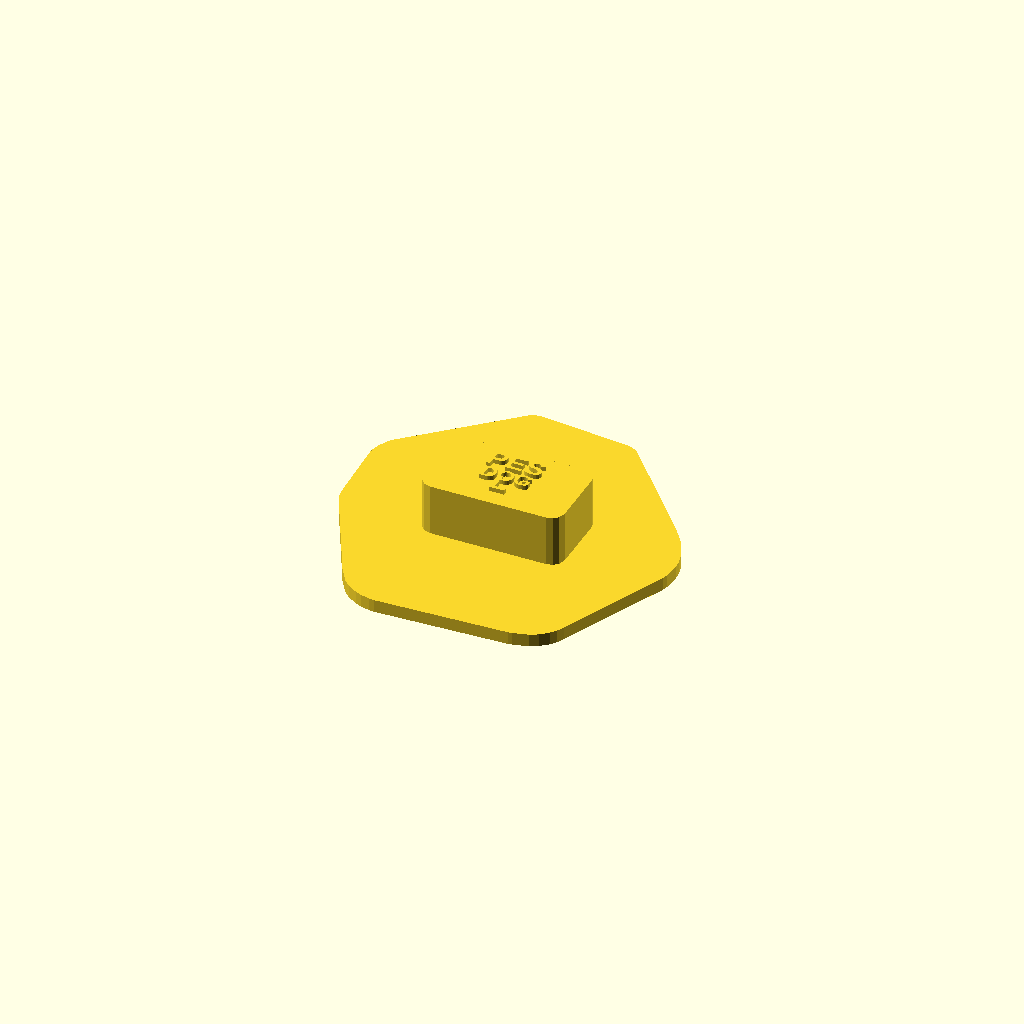
Cell 1 — every parameter at its default value.
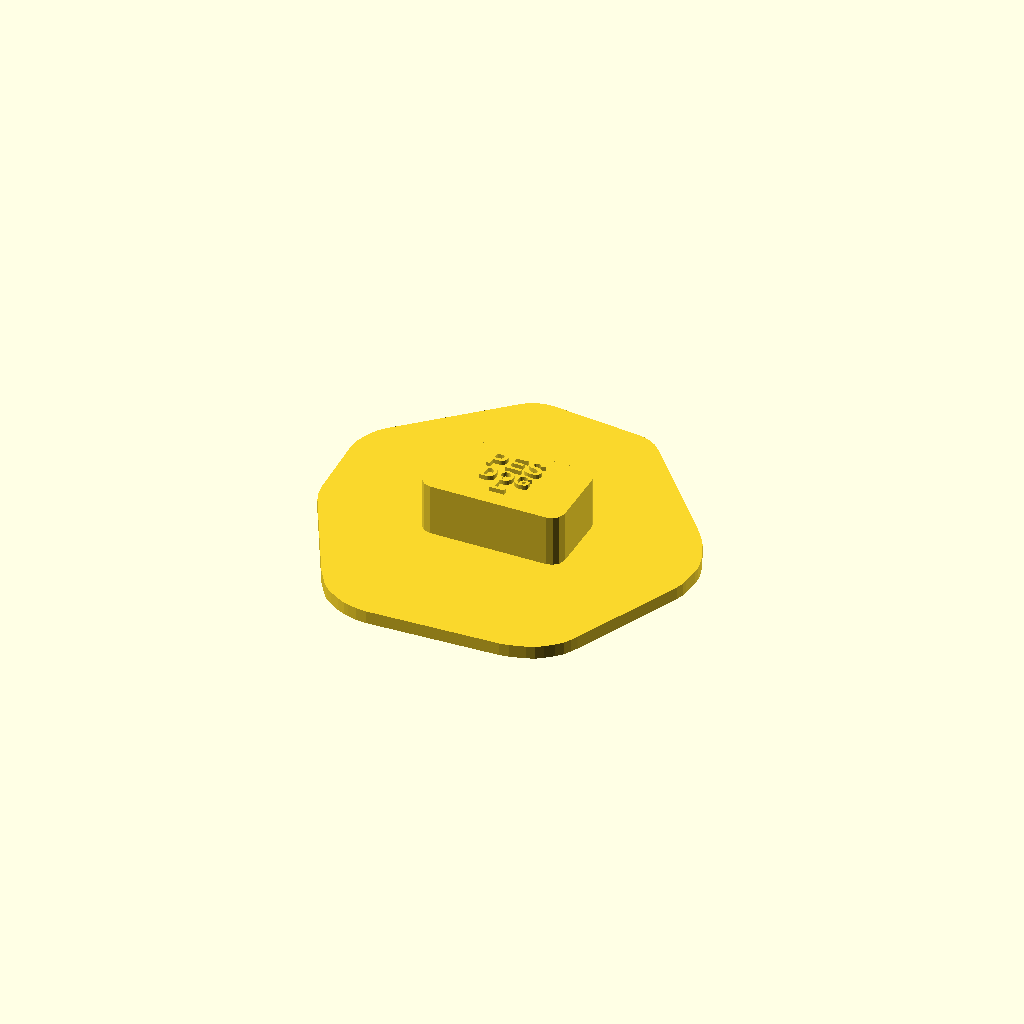
Cell 2: base_margin = 12 (everything else at default).
All cells are drawn from one camera (rotation 55°, 0°, 25°, orthographic, colour scheme Cornfield), so only the parameter changes between them.
The OpenSCAD source (Animals-Zvirata/Dog-Pes/dog_stamp.scad):
// Paw/hoof stamp - generated by Scripts-Skripty/generate_stamp.py
// Params: params.json in the same directory as this file.

base_margin = 6.00;
base_shape  = "hull";  // "ellipse" or "circle"
base_rx     = 51.02;  // ellipse half-axes incl. margin
base_ry     = 50.95;
base_h      = 4.00;
pattern_h   = 6.00;
handle_h    = 16.00;
handle_w    = 44.00;
handle_d    = 26.00;
handle_r    = 4.00;
text_h      = 1.40;
name_cz     = "PES";
name_en     = "DOG";
side        = "L";  // "L" or "R"

module footprint() {  // full outline (base plate)
    polygon([[-13.78, 46.31], [-9.99, 41.37], [-5.68, 37.65], [-1.28, 32.45], [0.49, 28.52], [0.77, 26.82], [0.31, 26.44], [0.70, 25.99], [-0.28, 19.35], [-2.71, 15.35], [-5.20, 13.25], [-8.29, 11.40], [-10.83, 11.19], [-12.84, 12.20], [-14.56, 14.24], [-15.61, 16.84], [-15.50, 23.14], [-13.10, 31.76], [-12.65, 37.18], [-13.03, 37.63], [-12.51, 38.85], [-14.08, 45.28]]);
    polygon([[13.72, 43.59], [19.26, 32.00], [21.73, 21.29], [21.17, 14.62], [20.09, 11.77], [18.63, 9.37], [16.60, 7.65], [13.12, 6.26], [9.37, 6.57], [7.23, 8.64], [5.91, 12.95], [5.77, 16.32], [6.22, 16.70], [6.02, 19.24], [7.48, 26.68], [9.04, 30.33], [8.66, 30.78], [10.78, 36.07], [13.66, 40.45]]);
    polygon([[39.79, 13.69], [43.00, 9.44], [45.12, 4.64], [45.75, 2.07], [45.40, -2.11], [44.95, -2.49], [45.33, -2.94], [43.35, -6.56], [39.96, -9.42], [36.90, -10.85], [34.36, -11.06], [30.61, -10.74], [28.24, -8.87], [27.32, -7.32], [27.53, -4.82], [32.47, 4.01]]);
    polygon([[-42.88, 19.75], [-42.55, 16.15], [-40.06, 13.21], [-33.67, 9.32], [-31.56, 6.83], [-29.79, 2.90], [-29.17, -4.71], [-28.47, -6.45], [-28.72, -9.37], [-29.69, -10.97], [-31.46, -12.08], [-32.97, -12.58], [-34.61, -12.03], [-35.48, -12.37], [-38.71, -10.84], [-40.69, -9.42], [-43.14, -6.06], [-43.45, -4.78], [-42.58, 5.65], [-42.13, 6.03], [-44.29, 15.46], [-44.15, 17.12]]);
    polygon([[30.35, -36.56], [29.34, -38.57], [26.85, -40.67], [22.12, -41.96], [21.74, -41.51], [21.29, -41.89], [17.15, -41.13], [16.70, -41.51], [8.11, -38.69], [1.47, -37.72], [-5.37, -39.25], [-15.80, -43.42], [-18.76, -43.59], [-21.64, -42.93], [-24.84, -40.98], [-27.64, -36.76], [-28.26, -34.19], [-27.81, -28.76], [-26.73, -25.91], [-24.37, -22.75], [-18.23, -17.17], [-10.78, -10.86], [-7.06, -6.55], [-4.17, -2.17], [-1.30, 4.52], [1.22, -3.04], [4.90, -9.23], [8.15, -13.07], [12.84, -17.24], [24.84, -24.54], [28.89, -28.87], [30.62, -33.22]]);
}

module relief() {  // rounded imprint pattern (points down, into the mud)
    hull() {
        translate([0, 0, -0.5])  linear_extrude(1.7) polygon([[-13.78, 46.31], [-9.99, 41.37], [-5.68, 37.65], [-1.28, 32.45], [0.49, 28.52], [0.77, 26.82], [0.31, 26.44], [0.70, 25.99], [-0.28, 19.35], [-2.71, 15.35], [-5.20, 13.25], [-8.29, 11.40], [-10.83, 11.19], [-12.84, 12.20], [-14.56, 14.24], [-15.61, 16.84], [-15.50, 23.14], [-13.10, 31.76], [-12.65, 37.18], [-13.03, 37.63], [-12.51, 38.85], [-14.08, 45.28]]);
        translate([0, 0, -0.50])  linear_extrude(0.12) offset(r = -0.24) polygon([[-13.78, 46.31], [-9.99, 41.37], [-5.68, 37.65], [-1.28, 32.45], [0.49, 28.52], [0.77, 26.82], [0.31, 26.44], [0.70, 25.99], [-0.28, 19.35], [-2.71, 15.35], [-5.20, 13.25], [-8.29, 11.40], [-10.83, 11.19], [-12.84, 12.20], [-14.56, 14.24], [-15.61, 16.84], [-15.50, 23.14], [-13.10, 31.76], [-12.65, 37.18], [-13.03, 37.63], [-12.51, 38.85], [-14.08, 45.28]]);
        translate([0, 0, -1.00])  linear_extrude(0.12) offset(r = -0.38) polygon([[-13.78, 46.31], [-9.99, 41.37], [-5.68, 37.65], [-1.28, 32.45], [0.49, 28.52], [0.77, 26.82], [0.31, 26.44], [0.70, 25.99], [-0.28, 19.35], [-2.71, 15.35], [-5.20, 13.25], [-8.29, 11.40], [-10.83, 11.19], [-12.84, 12.20], [-14.56, 14.24], [-15.61, 16.84], [-15.50, 23.14], [-13.10, 31.76], [-12.65, 37.18], [-13.03, 37.63], [-12.51, 38.85], [-14.08, 45.28]]);
        translate([0, 0, -1.50])  linear_extrude(0.12) offset(r = -0.57) polygon([[-13.78, 46.31], [-9.99, 41.37], [-5.68, 37.65], [-1.28, 32.45], [0.49, 28.52], [0.77, 26.82], [0.31, 26.44], [0.70, 25.99], [-0.28, 19.35], [-2.71, 15.35], [-5.20, 13.25], [-8.29, 11.40], [-10.83, 11.19], [-12.84, 12.20], [-14.56, 14.24], [-15.61, 16.84], [-15.50, 23.14], [-13.10, 31.76], [-12.65, 37.18], [-13.03, 37.63], [-12.51, 38.85], [-14.08, 45.28]]);
        translate([0, 0, -2.00])  linear_extrude(0.12) offset(r = -0.81) polygon([[-13.78, 46.31], [-9.99, 41.37], [-5.68, 37.65], [-1.28, 32.45], [0.49, 28.52], [0.77, 26.82], [0.31, 26.44], [0.70, 25.99], [-0.28, 19.35], [-2.71, 15.35], [-5.20, 13.25], [-8.29, 11.40], [-10.83, 11.19], [-12.84, 12.20], [-14.56, 14.24], [-15.61, 16.84], [-15.50, 23.14], [-13.10, 31.76], [-12.65, 37.18], [-13.03, 37.63], [-12.51, 38.85], [-14.08, 45.28]]);
        translate([0, 0, -2.50])  linear_extrude(0.12) offset(r = -1.09) polygon([[-13.78, 46.31], [-9.99, 41.37], [-5.68, 37.65], [-1.28, 32.45], [0.49, 28.52], [0.77, 26.82], [0.31, 26.44], [0.70, 25.99], [-0.28, 19.35], [-2.71, 15.35], [-5.20, 13.25], [-8.29, 11.40], [-10.83, 11.19], [-12.84, 12.20], [-14.56, 14.24], [-15.61, 16.84], [-15.50, 23.14], [-13.10, 31.76], [-12.65, 37.18], [-13.03, 37.63], [-12.51, 38.85], [-14.08, 45.28]]);
        translate([0, 0, -3.00])  linear_extrude(0.12) offset(r = -1.42) polygon([[-13.78, 46.31], [-9.99, 41.37], [-5.68, 37.65], [-1.28, 32.45], [0.49, 28.52], [0.77, 26.82], [0.31, 26.44], [0.70, 25.99], [-0.28, 19.35], [-2.71, 15.35], [-5.20, 13.25], [-8.29, 11.40], [-10.83, 11.19], [-12.84, 12.20], [-14.56, 14.24], [-15.61, 16.84], [-15.50, 23.14], [-13.10, 31.76], [-12.65, 37.18], [-13.03, 37.63], [-12.51, 38.85], [-14.08, 45.28]]);
        translate([0, 0, -3.50])  linear_extrude(0.12) offset(r = -1.83) polygon([[-13.78, 46.31], [-9.99, 41.37], [-5.68, 37.65], [-1.28, 32.45], [0.49, 28.52], [0.77, 26.82], [0.31, 26.44], [0.70, 25.99], [-0.28, 19.35], [-2.71, 15.35], [-5.20, 13.25], [-8.29, 11.40], [-10.83, 11.19], [-12.84, 12.20], [-14.56, 14.24], [-15.61, 16.84], [-15.50, 23.14], [-13.10, 31.76], [-12.65, 37.18], [-13.03, 37.63], [-12.51, 38.85], [-14.08, 45.28]]);
        translate([0, 0, -4.00])  linear_extrude(0.12) offset(r = -2.31) polygon([[-13.78, 46.31], [-9.99, 41.37], [-5.68, 37.65], [-1.28, 32.45], [0.49, 28.52], [0.77, 26.82], [0.31, 26.44], [0.70, 25.99], [-0.28, 19.35], [-2.71, 15.35], [-5.20, 13.25], [-8.29, 11.40], [-10.83, 11.19], [-12.84, 12.20], [-14.56, 14.24], [-15.61, 16.84], [-15.50, 23.14], [-13.10, 31.76], [-12.65, 37.18], [-13.03, 37.63], [-12.51, 38.85], [-14.08, 45.28]]);
        translate([0, 0, -4.50])  linear_extrude(0.12) offset(r = -2.90) polygon([[-13.78, 46.31], [-9.99, 41.37], [-5.68, 37.65], [-1.28, 32.45], [0.49, 28.52], [0.77, 26.82], [0.31, 26.44], [0.70, 25.99], [-0.28, 19.35], [-2.71, 15.35], [-5.20, 13.25], [-8.29, 11.40], [-10.83, 11.19], [-12.84, 12.20], [-14.56, 14.24], [-15.61, 16.84], [-15.50, 23.14], [-13.10, 31.76], [-12.65, 37.18], [-13.03, 37.63], [-12.51, 38.85], [-14.08, 45.28]]);
        translate([0, 0, -5.00])  linear_extrude(0.12) offset(r = -3.65) polygon([[-13.78, 46.31], [-9.99, 41.37], [-5.68, 37.65], [-1.28, 32.45], [0.49, 28.52], [0.77, 26.82], [0.31, 26.44], [0.70, 25.99], [-0.28, 19.35], [-2.71, 15.35], [-5.20, 13.25], [-8.29, 11.40], [-10.83, 11.19], [-12.84, 12.20], [-14.56, 14.24], [-15.61, 16.84], [-15.50, 23.14], [-13.10, 31.76], [-12.65, 37.18], [-13.03, 37.63], [-12.51, 38.85], [-14.08, 45.28]]);
        translate([0, 0, -5.50])  linear_extrude(0.12) offset(r = -4.68) polygon([[-13.78, 46.31], [-9.99, 41.37], [-5.68, 37.65], [-1.28, 32.45], [0.49, 28.52], [0.77, 26.82], [0.31, 26.44], [0.70, 25.99], [-0.28, 19.35], [-2.71, 15.35], [-5.20, 13.25], [-8.29, 11.40], [-10.83, 11.19], [-12.84, 12.20], [-14.56, 14.24], [-15.61, 16.84], [-15.50, 23.14], [-13.10, 31.76], [-12.65, 37.18], [-13.03, 37.63], [-12.51, 38.85], [-14.08, 45.28]]);
        translate([0, 0, -6.00])  linear_extrude(0.12) offset(r = -7.35) polygon([[-13.78, 46.31], [-9.99, 41.37], [-5.68, 37.65], [-1.28, 32.45], [0.49, 28.52], [0.77, 26.82], [0.31, 26.44], [0.70, 25.99], [-0.28, 19.35], [-2.71, 15.35], [-5.20, 13.25], [-8.29, 11.40], [-10.83, 11.19], [-12.84, 12.20], [-14.56, 14.24], [-15.61, 16.84], [-15.50, 23.14], [-13.10, 31.76], [-12.65, 37.18], [-13.03, 37.63], [-12.51, 38.85], [-14.08, 45.28]]);
    }
    hull() {
        translate([0, 0, -0.5])  linear_extrude(1.7) polygon([[13.72, 43.59], [19.26, 32.00], [21.73, 21.29], [21.17, 14.62], [20.09, 11.77], [18.63, 9.37], [16.60, 7.65], [13.12, 6.26], [9.37, 6.57], [7.23, 8.64], [5.91, 12.95], [5.77, 16.32], [6.22, 16.70], [6.02, 19.24], [7.48, 26.68], [9.04, 30.33], [8.66, 30.78], [10.78, 36.07], [13.66, 40.45]]);
        translate([0, 0, -0.50])  linear_extrude(0.12) offset(r = -0.16) polygon([[13.72, 43.59], [19.26, 32.00], [21.73, 21.29], [21.17, 14.62], [20.09, 11.77], [18.63, 9.37], [16.60, 7.65], [13.12, 6.26], [9.37, 6.57], [7.23, 8.64], [5.91, 12.95], [5.77, 16.32], [6.22, 16.70], [6.02, 19.24], [7.48, 26.68], [9.04, 30.33], [8.66, 30.78], [10.78, 36.07], [13.66, 40.45]]);
        translate([0, 0, -1.00])  linear_extrude(0.12) offset(r = -0.28) polygon([[13.72, 43.59], [19.26, 32.00], [21.73, 21.29], [21.17, 14.62], [20.09, 11.77], [18.63, 9.37], [16.60, 7.65], [13.12, 6.26], [9.37, 6.57], [7.23, 8.64], [5.91, 12.95], [5.77, 16.32], [6.22, 16.70], [6.02, 19.24], [7.48, 26.68], [9.04, 30.33], [8.66, 30.78], [10.78, 36.07], [13.66, 40.45]]);
        translate([0, 0, -1.50])  linear_extrude(0.12) offset(r = -0.45) polygon([[13.72, 43.59], [19.26, 32.00], [21.73, 21.29], [21.17, 14.62], [20.09, 11.77], [18.63, 9.37], [16.60, 7.65], [13.12, 6.26], [9.37, 6.57], [7.23, 8.64], [5.91, 12.95], [5.77, 16.32], [6.22, 16.70], [6.02, 19.24], [7.48, 26.68], [9.04, 30.33], [8.66, 30.78], [10.78, 36.07], [13.66, 40.45]]);
        translate([0, 0, -2.00])  linear_extrude(0.12) offset(r = -0.66) polygon([[13.72, 43.59], [19.26, 32.00], [21.73, 21.29], [21.17, 14.62], [20.09, 11.77], [18.63, 9.37], [16.60, 7.65], [13.12, 6.26], [9.37, 6.57], [7.23, 8.64], [5.91, 12.95], [5.77, 16.32], [6.22, 16.70], [6.02, 19.24], [7.48, 26.68], [9.04, 30.33], [8.66, 30.78], [10.78, 36.07], [13.66, 40.45]]);
        translate([0, 0, -2.50])  linear_extrude(0.12) offset(r = -0.93) polygon([[13.72, 43.59], [19.26, 32.00], [21.73, 21.29], [21.17, 14.62], [20.09, 11.77], [18.63, 9.37], [16.60, 7.65], [13.12, 6.26], [9.37, 6.57], [7.23, 8.64], [5.91, 12.95], [5.77, 16.32], [6.22, 16.70], [6.02, 19.24], [7.48, 26.68], [9.04, 30.33], [8.66, 30.78], [10.78, 36.07], [13.66, 40.45]]);
        translate([0, 0, -3.00])  linear_extrude(0.12) offset(r = -1.24) polygon([[13.72, 43.59], [19.26, 32.00], [21.73, 21.29], [21.17, 14.62], [20.09, 11.77], [18.63, 9.37], [16.60, 7.65], [13.12, 6.26], [9.37, 6.57], [7.23, 8.64], [5.91, 12.95], [5.77, 16.32], [6.22, 16.70], [6.02, 19.24], [7.48, 26.68], [9.04, 30.33], [8.66, 30.78], [10.78, 36.07], [13.66, 40.45]]);
        translate([0, 0, -3.50])  linear_extrude(0.12) offset(r = -1.62) polygon([[13.72, 43.59], [19.26, 32.00], [21.73, 21.29], [21.17, 14.62], [20.09, 11.77], [18.63, 9.37], [16.60, 7.65], [13.12, 6.26], [9.37, 6.57], [7.23, 8.64], [5.91, 12.95], [5.77, 16.32], [6.22, 16.70], [6.02, 19.24], [7.48, 26.68], [9.04, 30.33], [8.66, 30.78], [10.78, 36.07], [13.66, 40.45]]);
        translate([0, 0, -4.00])  linear_extrude(0.12) offset(r = -2.08) polygon([[13.72, 43.59], [19.26, 32.00], [21.73, 21.29], [21.17, 14.62], [20.09, 11.77], [18.63, 9.37], [16.60, 7.65], [13.12, 6.26], [9.37, 6.57], [7.23, 8.64], [5.91, 12.95], [5.77, 16.32], [6.22, 16.70], [6.02, 19.24], [7.48, 26.68], [9.04, 30.33], [8.66, 30.78], [10.78, 36.07], [13.66, 40.45]]);
        translate([0, 0, -4.50])  linear_extrude(0.12) offset(r = -2.65) polygon([[13.72, 43.59], [19.26, 32.00], [21.73, 21.29], [21.17, 14.62], [20.09, 11.77], [18.63, 9.37], [16.60, 7.65], [13.12, 6.26], [9.37, 6.57], [7.23, 8.64], [5.91, 12.95], [5.77, 16.32], [6.22, 16.70], [6.02, 19.24], [7.48, 26.68], [9.04, 30.33], [8.66, 30.78], [10.78, 36.07], [13.66, 40.45]]);
        translate([0, 0, -5.00])  linear_extrude(0.12) offset(r = -3.37) polygon([[13.72, 43.59], [19.26, 32.00], [21.73, 21.29], [21.17, 14.62], [20.09, 11.77], [18.63, 9.37], [16.60, 7.65], [13.12, 6.26], [9.37, 6.57], [7.23, 8.64], [5.91, 12.95], [5.77, 16.32], [6.22, 16.70], [6.02, 19.24], [7.48, 26.68], [9.04, 30.33], [8.66, 30.78], [10.78, 36.07], [13.66, 40.45]]);
        translate([0, 0, -5.50])  linear_extrude(0.12) offset(r = -4.38) polygon([[13.72, 43.59], [19.26, 32.00], [21.73, 21.29], [21.17, 14.62], [20.09, 11.77], [18.63, 9.37], [16.60, 7.65], [13.12, 6.26], [9.37, 6.57], [7.23, 8.64], [5.91, 12.95], [5.77, 16.32], [6.22, 16.70], [6.02, 19.24], [7.48, 26.68], [9.04, 30.33], [8.66, 30.78], [10.78, 36.07], [13.66, 40.45]]);
        translate([0, 0, -6.00])  linear_extrude(0.12) offset(r = -6.97) polygon([[13.72, 43.59], [19.26, 32.00], [21.73, 21.29], [21.17, 14.62], [20.09, 11.77], [18.63, 9.37], [16.60, 7.65], [13.12, 6.26], [9.37, 6.57], [7.23, 8.64], [5.91, 12.95], [5.77, 16.32], [6.22, 16.70], [6.02, 19.24], [7.48, 26.68], [9.04, 30.33], [8.66, 30.78], [10.78, 36.07], [13.66, 40.45]]);
    }
    hull() {
        translate([0, 0, -0.5])  linear_extrude(1.7) polygon([[39.79, 13.69], [43.00, 9.44], [45.12, 4.64], [45.75, 2.07], [45.40, -2.11], [44.95, -2.49], [45.33, -2.94], [43.35, -6.56], [39.96, -9.42], [36.90, -10.85], [34.36, -11.06], [30.61, -10.74], [28.24, -8.87], [27.32, -7.32], [27.53, -4.82], [32.47, 4.01]]);
        translate([0, 0, -0.50])  linear_extrude(0.12) offset(r = -0.38) polygon([[39.79, 13.69], [43.00, 9.44], [45.12, 4.64], [45.75, 2.07], [45.40, -2.11], [44.95, -2.49], [45.33, -2.94], [43.35, -6.56], [39.96, -9.42], [36.90, -10.85], [34.36, -11.06], [30.61, -10.74], [28.24, -8.87], [27.32, -7.32], [27.53, -4.82], [32.47, 4.01]]);
        translate([0, 0, -1.00])  linear_extrude(0.12) offset(r = -0.56) polygon([[39.79, 13.69], [43.00, 9.44], [45.12, 4.64], [45.75, 2.07], [45.40, -2.11], [44.95, -2.49], [45.33, -2.94], [43.35, -6.56], [39.96, -9.42], [36.90, -10.85], [34.36, -11.06], [30.61, -10.74], [28.24, -8.87], [27.32, -7.32], [27.53, -4.82], [32.47, 4.01]]);
        translate([0, 0, -1.50])  linear_extrude(0.12) offset(r = -0.77) polygon([[39.79, 13.69], [43.00, 9.44], [45.12, 4.64], [45.75, 2.07], [45.40, -2.11], [44.95, -2.49], [45.33, -2.94], [43.35, -6.56], [39.96, -9.42], [36.90, -10.85], [34.36, -11.06], [30.61, -10.74], [28.24, -8.87], [27.32, -7.32], [27.53, -4.82], [32.47, 4.01]]);
        translate([0, 0, -2.00])  linear_extrude(0.12) offset(r = -1.03) polygon([[39.79, 13.69], [43.00, 9.44], [45.12, 4.64], [45.75, 2.07], [45.40, -2.11], [44.95, -2.49], [45.33, -2.94], [43.35, -6.56], [39.96, -9.42], [36.90, -10.85], [34.36, -11.06], [30.61, -10.74], [28.24, -8.87], [27.32, -7.32], [27.53, -4.82], [32.47, 4.01]]);
        translate([0, 0, -2.50])  linear_extrude(0.12) offset(r = -1.34) polygon([[39.79, 13.69], [43.00, 9.44], [45.12, 4.64], [45.75, 2.07], [45.40, -2.11], [44.95, -2.49], [45.33, -2.94], [43.35, -6.56], [39.96, -9.42], [36.90, -10.85], [34.36, -11.06], [30.61, -10.74], [28.24, -8.87], [27.32, -7.32], [27.53, -4.82], [32.47, 4.01]]);
        translate([0, 0, -3.00])  linear_extrude(0.12) offset(r = -1.71) polygon([[39.79, 13.69], [43.00, 9.44], [45.12, 4.64], [45.75, 2.07], [45.40, -2.11], [44.95, -2.49], [45.33, -2.94], [43.35, -6.56], [39.96, -9.42], [36.90, -10.85], [34.36, -11.06], [30.61, -10.74], [28.24, -8.87], [27.32, -7.32], [27.53, -4.82], [32.47, 4.01]]);
        translate([0, 0, -3.50])  linear_extrude(0.12) offset(r = -2.14) polygon([[39.79, 13.69], [43.00, 9.44], [45.12, 4.64], [45.75, 2.07], [45.40, -2.11], [44.95, -2.49], [45.33, -2.94], [43.35, -6.56], [39.96, -9.42], [36.90, -10.85], [34.36, -11.06], [30.61, -10.74], [28.24, -8.87], [27.32, -7.32], [27.53, -4.82], [32.47, 4.01]]);
        translate([0, 0, -4.00])  linear_extrude(0.12) offset(r = -2.65) polygon([[39.79, 13.69], [43.00, 9.44], [45.12, 4.64], [45.75, 2.07], [45.40, -2.11], [44.95, -2.49], [45.33, -2.94], [43.35, -6.56], [39.96, -9.42], [36.90, -10.85], [34.36, -11.06], [30.61, -10.74], [28.24, -8.87], [27.32, -7.32], [27.53, -4.82], [32.47, 4.01]]);
        translate([0, 0, -4.50])  linear_extrude(0.12) offset(r = -3.28) polygon([[39.79, 13.69], [43.00, 9.44], [45.12, 4.64], [45.75, 2.07], [45.40, -2.11], [44.95, -2.49], [45.33, -2.94], [43.35, -6.56], [39.96, -9.42], [36.90, -10.85], [34.36, -11.06], [30.61, -10.74], [28.24, -8.87], [27.32, -7.32], [27.53, -4.82], [32.47, 4.01]]);
        translate([0, 0, -5.00])  linear_extrude(0.12) offset(r = -4.06) polygon([[39.79, 13.69], [43.00, 9.44], [45.12, 4.64], [45.75, 2.07], [45.40, -2.11], [44.95, -2.49], [45.33, -2.94], [43.35, -6.56], [39.96, -9.42], [36.90, -10.85], [34.36, -11.06], [30.61, -10.74], [28.24, -8.87], [27.32, -7.32], [27.53, -4.82], [32.47, 4.01]]);
        translate([0, 0, -5.50])  linear_extrude(0.12) offset(r = -5.14) polygon([[39.79, 13.69], [43.00, 9.44], [45.12, 4.64], [45.75, 2.07], [45.40, -2.11], [44.95, -2.49], [45.33, -2.94], [43.35, -6.56], [39.96, -9.42], [36.90, -10.85], [34.36, -11.06], [30.61, -10.74], [28.24, -8.87], [27.32, -7.32], [27.53, -4.82], [32.47, 4.01]]);
        translate([0, 0, -6.00])  linear_extrude(0.12) offset(r = -7.91) polygon([[39.79, 13.69], [43.00, 9.44], [45.12, 4.64], [45.75, 2.07], [45.40, -2.11], [44.95, -2.49], [45.33, -2.94], [43.35, -6.56], [39.96, -9.42], [36.90, -10.85], [34.36, -11.06], [30.61, -10.74], [28.24, -8.87], [27.32, -7.32], [27.53, -4.82], [32.47, 4.01]]);
    }
    hull() {
        translate([0, 0, -0.5])  linear_extrude(1.7) polygon([[-42.88, 19.75], [-42.55, 16.15], [-40.06, 13.21], [-33.67, 9.32], [-31.56, 6.83], [-29.79, 2.90], [-29.17, -4.71], [-28.47, -6.45], [-28.72, -9.37], [-29.69, -10.97], [-31.46, -12.08], [-32.97, -12.58], [-34.61, -12.03], [-35.48, -12.37], [-38.71, -10.84], [-40.69, -9.42], [-43.14, -6.06], [-43.45, -4.78], [-42.58, 5.65], [-42.13, 6.03], [-44.29, 15.46], [-44.15, 17.12]]);
        translate([0, 0, -0.50])  linear_extrude(0.12) offset(r = -0.38) polygon([[-42.88, 19.75], [-42.55, 16.15], [-40.06, 13.21], [-33.67, 9.32], [-31.56, 6.83], [-29.79, 2.90], [-29.17, -4.71], [-28.47, -6.45], [-28.72, -9.37], [-29.69, -10.97], [-31.46, -12.08], [-32.97, -12.58], [-34.61, -12.03], [-35.48, -12.37], [-38.71, -10.84], [-40.69, -9.42], [-43.14, -6.06], [-43.45, -4.78], [-42.58, 5.65], [-42.13, 6.03], [-44.29, 15.46], [-44.15, 17.12]]);
        translate([0, 0, -1.00])  linear_extrude(0.12) offset(r = -0.56) polygon([[-42.88, 19.75], [-42.55, 16.15], [-40.06, 13.21], [-33.67, 9.32], [-31.56, 6.83], [-29.79, 2.90], [-29.17, -4.71], [-28.47, -6.45], [-28.72, -9.37], [-29.69, -10.97], [-31.46, -12.08], [-32.97, -12.58], [-34.61, -12.03], [-35.48, -12.37], [-38.71, -10.84], [-40.69, -9.42], [-43.14, -6.06], [-43.45, -4.78], [-42.58, 5.65], [-42.13, 6.03], [-44.29, 15.46], [-44.15, 17.12]]);
        translate([0, 0, -1.50])  linear_extrude(0.12) offset(r = -0.77) polygon([[-42.88, 19.75], [-42.55, 16.15], [-40.06, 13.21], [-33.67, 9.32], [-31.56, 6.83], [-29.79, 2.90], [-29.17, -4.71], [-28.47, -6.45], [-28.72, -9.37], [-29.69, -10.97], [-31.46, -12.08], [-32.97, -12.58], [-34.61, -12.03], [-35.48, -12.37], [-38.71, -10.84], [-40.69, -9.42], [-43.14, -6.06], [-43.45, -4.78], [-42.58, 5.65], [-42.13, 6.03], [-44.29, 15.46], [-44.15, 17.12]]);
        translate([0, 0, -2.00])  linear_extrude(0.12) offset(r = -1.03) polygon([[-42.88, 19.75], [-42.55, 16.15], [-40.06, 13.21], [-33.67, 9.32], [-31.56, 6.83], [-29.79, 2.90], [-29.17, -4.71], [-28.47, -6.45], [-28.72, -9.37], [-29.69, -10.97], [-31.46, -12.08], [-32.97, -12.58], [-34.61, -12.03], [-35.48, -12.37], [-38.71, -10.84], [-40.69, -9.42], [-43.14, -6.06], [-43.45, -4.78], [-42.58, 5.65], [-42.13, 6.03], [-44.29, 15.46], [-44.15, 17.12]]);
        translate([0, 0, -2.50])  linear_extrude(0.12) offset(r = -1.34) polygon([[-42.88, 19.75], [-42.55, 16.15], [-40.06, 13.21], [-33.67, 9.32], [-31.56, 6.83], [-29.79, 2.90], [-29.17, -4.71], [-28.47, -6.45], [-28.72, -9.37], [-29.69, -10.97], [-31.46, -12.08], [-32.97, -12.58], [-34.61, -12.03], [-35.48, -12.37], [-38.71, -10.84], [-40.69, -9.42], [-43.14, -6.06], [-43.45, -4.78], [-42.58, 5.65], [-42.13, 6.03], [-44.29, 15.46], [-44.15, 17.12]]);
        translate([0, 0, -3.00])  linear_extrude(0.12) offset(r = -1.71) polygon([[-42.88, 19.75], [-42.55, 16.15], [-40.06, 13.21], [-33.67, 9.32], [-31.56, 6.83], [-29.79, 2.90], [-29.17, -4.71], [-28.47, -6.45], [-28.72, -9.37], [-29.69, -10.97], [-31.46, -12.08], [-32.97, -12.58], [-34.61, -12.03], [-35.48, -12.37], [-38.71, -10.84], [-40.69, -9.42], [-43.14, -6.06], [-43.45, -4.78], [-42.58, 5.65], [-42.13, 6.03], [-44.29, 15.46], [-44.15, 17.12]]);
        translate([0, 0, -3.50])  linear_extrude(0.12) offset(r = -2.14) polygon([[-42.88, 19.75], [-42.55, 16.15], [-40.06, 13.21], [-33.67, 9.32], [-31.56, 6.83], [-29.79, 2.90], [-29.17, -4.71], [-28.47, -6.45], [-28.72, -9.37], [-29.69, -10.97], [-31.46, -12.08], [-32.97, -12.58], [-34.61, -12.03], [-35.48, -12.37], [-38.71, -10.84], [-40.69, -9.42], [-43.14, -6.06], [-43.45, -4.78], [-42.58, 5.65], [-42.13, 6.03], [-44.29, 15.46], [-44.15, 17.12]]);
        translate([0, 0, -4.00])  linear_extrude(0.12) offset(r = -2.65) polygon([[-42.88, 19.75], [-42.55, 16.15], [-40.06, 13.21], [-33.67, 9.32], [-31.56, 6.83], [-29.79, 2.90], [-29.17, -4.71], [-28.47, -6.45], [-28.72, -9.37], [-29.69, -10.97], [-31.46, -12.08], [-32.97, -12.58], [-34.61, -12.03], [-35.48, -12.37], [-38.71, -10.84], [-40.69, -9.42], [-43.14, -6.06], [-43.45, -4.78], [-42.58, 5.65], [-42.13, 6.03], [-44.29, 15.46], [-44.15, 17.12]]);
        translate([0, 0, -4.50])  linear_extrude(0.12) offset(r = -3.28) polygon([[-42.88, 19.75], [-42.55, 16.15], [-40.06, 13.21], [-33.67, 9.32], [-31.56, 6.83], [-29.79, 2.90], [-29.17, -4.71], [-28.47, -6.45], [-28.72, -9.37], [-29.69, -10.97], [-31.46, -12.08], [-32.97, -12.58], [-34.61, -12.03], [-35.48, -12.37], [-38.71, -10.84], [-40.69, -9.42], [-43.14, -6.06], [-43.45, -4.78], [-42.58, 5.65], [-42.13, 6.03], [-44.29, 15.46], [-44.15, 17.12]]);
        translate([0, 0, -5.00])  linear_extrude(0.12) offset(r = -4.06) polygon([[-42.88, 19.75], [-42.55, 16.15], [-40.06, 13.21], [-33.67, 9.32], [-31.56, 6.83], [-29.79, 2.90], [-29.17, -4.71], [-28.47, -6.45], [-28.72, -9.37], [-29.69, -10.97], [-31.46, -12.08], [-32.97, -12.58], [-34.61, -12.03], [-35.48, -12.37], [-38.71, -10.84], [-40.69, -9.42], [-43.14, -6.06], [-43.45, -4.78], [-42.58, 5.65], [-42.13, 6.03], [-44.29, 15.46], [-44.15, 17.12]]);
        translate([0, 0, -5.50])  linear_extrude(0.12) offset(r = -5.14) polygon([[-42.88, 19.75], [-42.55, 16.15], [-40.06, 13.21], [-33.67, 9.32], [-31.56, 6.83], [-29.79, 2.90], [-29.17, -4.71], [-28.47, -6.45], [-28.72, -9.37], [-29.69, -10.97], [-31.46, -12.08], [-32.97, -12.58], [-34.61, -12.03], [-35.48, -12.37], [-38.71, -10.84], [-40.69, -9.42], [-43.14, -6.06], [-43.45, -4.78], [-42.58, 5.65], [-42.13, 6.03], [-44.29, 15.46], [-44.15, 17.12]]);
        translate([0, 0, -6.00])  linear_extrude(0.12) offset(r = -7.91) polygon([[-42.88, 19.75], [-42.55, 16.15], [-40.06, 13.21], [-33.67, 9.32], [-31.56, 6.83], [-29.79, 2.90], [-29.17, -4.71], [-28.47, -6.45], [-28.72, -9.37], [-29.69, -10.97], [-31.46, -12.08], [-32.97, -12.58], [-34.61, -12.03], [-35.48, -12.37], [-38.71, -10.84], [-40.69, -9.42], [-43.14, -6.06], [-43.45, -4.78], [-42.58, 5.65], [-42.13, 6.03], [-44.29, 15.46], [-44.15, 17.12]]);
    }
    hull() {
        translate([0, 0, -0.5])  linear_extrude(1.7) polygon([[30.35, -36.56], [29.34, -38.57], [26.85, -40.67], [22.12, -41.96], [21.74, -41.51], [21.29, -41.89], [17.15, -41.13], [16.70, -41.51], [8.11, -38.69], [1.47, -37.72], [-5.37, -39.25], [-15.80, -43.42], [-18.76, -43.59], [-21.64, -42.93], [-24.84, -40.98], [-27.64, -36.76], [-28.26, -34.19], [-27.81, -28.76], [-26.73, -25.91], [-24.37, -22.75], [-18.23, -17.17], [-10.78, -10.86], [-7.06, -6.55], [-4.17, -2.17], [-1.30, 4.52], [1.22, -3.04], [4.90, -9.23], [8.15, -13.07], [12.84, -17.24], [24.84, -24.54], [28.89, -28.87], [30.62, -33.22]]);
        translate([0, 0, -0.50])  linear_extrude(0.12) offset(r = -1.07) polygon([[30.35, -36.56], [29.34, -38.57], [26.85, -40.67], [22.12, -41.96], [21.74, -41.51], [21.29, -41.89], [17.15, -41.13], [16.70, -41.51], [8.11, -38.69], [1.47, -37.72], [-5.37, -39.25], [-15.80, -43.42], [-18.76, -43.59], [-21.64, -42.93], [-24.84, -40.98], [-27.64, -36.76], [-28.26, -34.19], [-27.81, -28.76], [-26.73, -25.91], [-24.37, -22.75], [-18.23, -17.17], [-10.78, -10.86], [-7.06, -6.55], [-4.17, -2.17], [-1.30, 4.52], [1.22, -3.04], [4.90, -9.23], [8.15, -13.07], [12.84, -17.24], [24.84, -24.54], [28.89, -28.87], [30.62, -33.22]]);
        translate([0, 0, -1.00])  linear_extrude(0.12) offset(r = -1.34) polygon([[30.35, -36.56], [29.34, -38.57], [26.85, -40.67], [22.12, -41.96], [21.74, -41.51], [21.29, -41.89], [17.15, -41.13], [16.70, -41.51], [8.11, -38.69], [1.47, -37.72], [-5.37, -39.25], [-15.80, -43.42], [-18.76, -43.59], [-21.64, -42.93], [-24.84, -40.98], [-27.64, -36.76], [-28.26, -34.19], [-27.81, -28.76], [-26.73, -25.91], [-24.37, -22.75], [-18.23, -17.17], [-10.78, -10.86], [-7.06, -6.55], [-4.17, -2.17], [-1.30, 4.52], [1.22, -3.04], [4.90, -9.23], [8.15, -13.07], [12.84, -17.24], [24.84, -24.54], [28.89, -28.87], [30.62, -33.22]]);
        translate([0, 0, -1.50])  linear_extrude(0.12) offset(r = -1.65) polygon([[30.35, -36.56], [29.34, -38.57], [26.85, -40.67], [22.12, -41.96], [21.74, -41.51], [21.29, -41.89], [17.15, -41.13], [16.70, -41.51], [8.11, -38.69], [1.47, -37.72], [-5.37, -39.25], [-15.80, -43.42], [-18.76, -43.59], [-21.64, -42.93], [-24.84, -40.98], [-27.64, -36.76], [-28.26, -34.19], [-27.81, -28.76], [-26.73, -25.91], [-24.37, -22.75], [-18.23, -17.17], [-10.78, -10.86], [-7.06, -6.55], [-4.17, -2.17], [-1.30, 4.52], [1.22, -3.04], [4.90, -9.23], [8.15, -13.07], [12.84, -17.24], [24.84, -24.54], [28.89, -28.87], [30.62, -33.22]]);
        translate([0, 0, -2.00])  linear_extrude(0.12) offset(r = -2.00) polygon([[30.35, -36.56], [29.34, -38.57], [26.85, -40.67], [22.12, -41.96], [21.74, -41.51], [21.29, -41.89], [17.15, -41.13], [16.70, -41.51], [8.11, -38.69], [1.47, -37.72], [-5.37, -39.25], [-15.80, -43.42], [-18.76, -43.59], [-21.64, -42.93], [-24.84, -40.98], [-27.64, -36.76], [-28.26, -34.19], [-27.81, -28.76], [-26.73, -25.91], [-24.37, -22.75], [-18.23, -17.17], [-10.78, -10.86], [-7.06, -6.55], [-4.17, -2.17], [-1.30, 4.52], [1.22, -3.04], [4.90, -9.23], [8.15, -13.07], [12.84, -17.24], [24.84, -24.54], [28.89, -28.87], [30.62, -33.22]]);
        translate([0, 0, -2.50])  linear_extrude(0.12) offset(r = -2.40) polygon([[30.35, -36.56], [29.34, -38.57], [26.85, -40.67], [22.12, -41.96], [21.74, -41.51], [21.29, -41.89], [17.15, -41.13], [16.70, -41.51], [8.11, -38.69], [1.47, -37.72], [-5.37, -39.25], [-15.80, -43.42], [-18.76, -43.59], [-21.64, -42.93], [-24.84, -40.98], [-27.64, -36.76], [-28.26, -34.19], [-27.81, -28.76], [-26.73, -25.91], [-24.37, -22.75], [-18.23, -17.17], [-10.78, -10.86], [-7.06, -6.55], [-4.17, -2.17], [-1.30, 4.52], [1.22, -3.04], [4.90, -9.23], [8.15, -13.07], [12.84, -17.24], [24.84, -24.54], [28.89, -28.87], [30.62, -33.22]]);
        translate([0, 0, -3.00])  linear_extrude(0.12) offset(r = -2.86) polygon([[30.35, -36.56], [29.34, -38.57], [26.85, -40.67], [22.12, -41.96], [21.74, -41.51], [21.29, -41.89], [17.15, -41.13], [16.70, -41.51], [8.11, -38.69], [1.47, -37.72], [-5.37, -39.25], [-15.80, -43.42], [-18.76, -43.59], [-21.64, -42.93], [-24.84, -40.98], [-27.64, -36.76], [-28.26, -34.19], [-27.81, -28.76], [-26.73, -25.91], [-24.37, -22.75], [-18.23, -17.17], [-10.78, -10.86], [-7.06, -6.55], [-4.17, -2.17], [-1.30, 4.52], [1.22, -3.04], [4.90, -9.23], [8.15, -13.07], [12.84, -17.24], [24.84, -24.54], [28.89, -28.87], [30.62, -33.22]]);
        translate([0, 0, -3.50])  linear_extrude(0.12) offset(r = -3.39) polygon([[30.35, -36.56], [29.34, -38.57], [26.85, -40.67], [22.12, -41.96], [21.74, -41.51], [21.29, -41.89], [17.15, -41.13], [16.70, -41.51], [8.11, -38.69], [1.47, -37.72], [-5.37, -39.25], [-15.80, -43.42], [-18.76, -43.59], [-21.64, -42.93], [-24.84, -40.98], [-27.64, -36.76], [-28.26, -34.19], [-27.81, -28.76], [-26.73, -25.91], [-24.37, -22.75], [-18.23, -17.17], [-10.78, -10.86], [-7.06, -6.55], [-4.17, -2.17], [-1.30, 4.52], [1.22, -3.04], [4.90, -9.23], [8.15, -13.07], [12.84, -17.24], [24.84, -24.54], [28.89, -28.87], [30.62, -33.22]]);
        translate([0, 0, -4.00])  linear_extrude(0.12) offset(r = -4.00) polygon([[30.35, -36.56], [29.34, -38.57], [26.85, -40.67], [22.12, -41.96], [21.74, -41.51], [21.29, -41.89], [17.15, -41.13], [16.70, -41.51], [8.11, -38.69], [1.47, -37.72], [-5.37, -39.25], [-15.80, -43.42], [-18.76, -43.59], [-21.64, -42.93], [-24.84, -40.98], [-27.64, -36.76], [-28.26, -34.19], [-27.81, -28.76], [-26.73, -25.91], [-24.37, -22.75], [-18.23, -17.17], [-10.78, -10.86], [-7.06, -6.55], [-4.17, -2.17], [-1.30, 4.52], [1.22, -3.04], [4.90, -9.23], [8.15, -13.07], [12.84, -17.24], [24.84, -24.54], [28.89, -28.87], [30.62, -33.22]]);
        translate([0, 0, -4.50])  linear_extrude(0.12) offset(r = -4.73) polygon([[30.35, -36.56], [29.34, -38.57], [26.85, -40.67], [22.12, -41.96], [21.74, -41.51], [21.29, -41.89], [17.15, -41.13], [16.70, -41.51], [8.11, -38.69], [1.47, -37.72], [-5.37, -39.25], [-15.80, -43.42], [-18.76, -43.59], [-21.64, -42.93], [-24.84, -40.98], [-27.64, -36.76], [-28.26, -34.19], [-27.81, -28.76], [-26.73, -25.91], [-24.37, -22.75], [-18.23, -17.17], [-10.78, -10.86], [-7.06, -6.55], [-4.17, -2.17], [-1.30, 4.52], [1.22, -3.04], [4.90, -9.23], [8.15, -13.07], [12.84, -17.24], [24.84, -24.54], [28.89, -28.87], [30.62, -33.22]]);
        translate([0, 0, -5.00])  linear_extrude(0.12) offset(r = -5.64) polygon([[30.35, -36.56], [29.34, -38.57], [26.85, -40.67], [22.12, -41.96], [21.74, -41.51], [21.29, -41.89], [17.15, -41.13], [16.70, -41.51], [8.11, -38.69], [1.47, -37.72], [-5.37, -39.25], [-15.80, -43.42], [-18.76, -43.59], [-21.64, -42.93], [-24.84, -40.98], [-27.64, -36.76], [-28.26, -34.19], [-27.81, -28.76], [-26.73, -25.91], [-24.37, -22.75], [-18.23, -17.17], [-10.78, -10.86], [-7.06, -6.55], [-4.17, -2.17], [-1.30, 4.52], [1.22, -3.04], [4.90, -9.23], [8.15, -13.07], [12.84, -17.24], [24.84, -24.54], [28.89, -28.87], [30.62, -33.22]]);
        translate([0, 0, -5.50])  linear_extrude(0.12) offset(r = -6.88) polygon([[30.35, -36.56], [29.34, -38.57], [26.85, -40.67], [22.12, -41.96], [21.74, -41.51], [21.29, -41.89], [17.15, -41.13], [16.70, -41.51], [8.11, -38.69], [1.47, -37.72], [-5.37, -39.25], [-15.80, -43.42], [-18.76, -43.59], [-21.64, -42.93], [-24.84, -40.98], [-27.64, -36.76], [-28.26, -34.19], [-27.81, -28.76], [-26.73, -25.91], [-24.37, -22.75], [-18.23, -17.17], [-10.78, -10.86], [-7.06, -6.55], [-4.17, -2.17], [-1.30, 4.52], [1.22, -3.04], [4.90, -9.23], [8.15, -13.07], [12.84, -17.24], [24.84, -24.54], [28.89, -28.87], [30.62, -33.22]]);
        translate([0, 0, -6.00])  linear_extrude(0.12) offset(r = -10.00) polygon([[30.35, -36.56], [29.34, -38.57], [26.85, -40.67], [22.12, -41.96], [21.74, -41.51], [21.29, -41.89], [17.15, -41.13], [16.70, -41.51], [8.11, -38.69], [1.47, -37.72], [-5.37, -39.25], [-15.80, -43.42], [-18.76, -43.59], [-21.64, -42.93], [-24.84, -40.98], [-27.64, -36.76], [-28.26, -34.19], [-27.81, -28.76], [-26.73, -25.91], [-24.37, -22.75], [-18.23, -17.17], [-10.78, -10.86], [-7.06, -6.55], [-4.17, -2.17], [-1.30, 4.52], [1.22, -3.04], [4.90, -9.23], [8.15, -13.07], [12.84, -17.24], [24.84, -24.54], [28.89, -28.87], [30.62, -33.22]]);
    }
}

module base_shape() {
    // convex base around the track.
    // "hull": convex hull of the track + base_margin (default, always safe)
    // "ellipse" / "circle": circumscribed ellipse/circle
    if (base_shape == "circle")
        circle(r = max(base_rx, base_ry), $fn = 128);
    else if (base_shape == "ellipse")
        scale([base_rx, base_ry]) circle(r = 1, $fn = 128);
    else
        offset(r = base_margin) hull() footprint();
}

module stamp_body() {
    mirror(side == "R" ? [1, 0, 0] : [0, 0, 0])
    union() {
        relief();
        linear_extrude(base_h) base_shape();
    }
    translate([0, 0, base_h - 1.0])
    linear_extrude(handle_h + 1.0)
        offset(r = handle_r) offset(delta = -handle_r)
            square([handle_w, handle_d], center = true);
}

module top_text() {
    translate([0, 0, base_h + handle_h - 0.5])
    linear_extrude(text_h + 0.5)
    union() {
        translate([0, 2.86, 0])
            text(name_cz, size = 6.40, halign = "center",
                 font = "Liberation Sans:style=Bold");
        translate([0, -3.38, 0])
            text(name_en, size = 5.00, halign = "center",
                 font = "Liberation Sans:style=Bold");
        translate([0, -7.80, 0])
            text(side, size = 6.40, halign = "center",
                 font = "Liberation Sans:style=Bold");
    }
}

union() {
    stamp_body();
    top_text();
}
Parameter table extracted from the source (name, type, default, range or options):
base_margin: number, default 6
base_shape: string, default "hull"
base_rx: number, default 51.02
base_ry: number, default 50.95
base_h: number, default 4
pattern_h: number, default 6
handle_h: number, default 16
handle_w: number, default 44
handle_d: number, default 26
handle_r: number, default 4
text_h: number, default 1.4
name_cz: string, default "PES"
name_en: string, default "DOG"
side: string, default "L"
